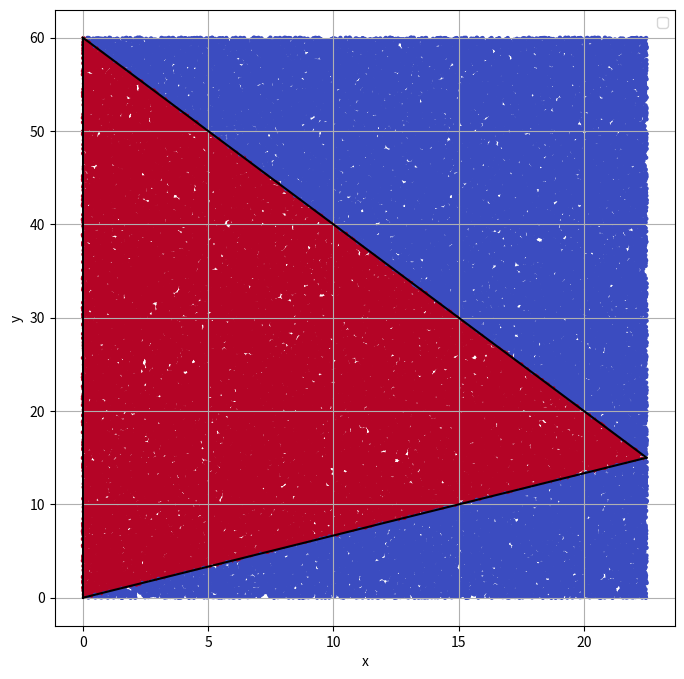

The script that saved this image:
import numpy as np
import matplotlib.pyplot as plt
import math

# Задание 1. Вычисление площади треугольника методом Монте-Карло

# Границы треугольника
x1, y1 = 0, 0
x2, y2 = 22.5, 15
x3, y3 = 0, 60

# Количество случайных точек
N = 100000

# Генерация случайных точек в прямоугольнике, содержащем треугольник
x_min, x_max = 0, 22.5
y_min, y_max = 0, 60
x_random = np.random.uniform(x_min, x_max, N)
y_random = np.random.uniform(y_min, y_max, N)

# Проверка попадания точек внутрь треугольника
def is_inside_triangle(x, y):
    # Используем метод барицентрических координат
    denominator = (y2 - y3) * (x1 - x3) + (x3 - x2) * (y1 - y3)
    a = ((y2 - y3) * (x - x3) + (x3 - x2) * (y - y3)) / denominator
    b = ((y3 - y1) * (x - x3) + (x1 - x3) * (y - y3)) / denominator
    c = 1 - a - b
    return (a >= 0) & (b >= 0) & (c >= 0)

inside = is_inside_triangle(x_random, y_random)

# Количество точек внутри треугольника
M = np.sum(inside)

# Вычисление площади методом Монте-Карло
area_rectangle = (x_max - x_min) * (y_max - y_min)
area_triangle = (M / N) * area_rectangle

# Построение графика
plt.figure(figsize=(8, 8))
plt.scatter(x_random, y_random, c=inside, cmap='coolwarm', s=5)
plt.plot([x1, x2], [y1, y2], 'k-')
plt.plot([x2, x3], [y2, y3], 'k-')
plt.plot([x3, x1], [y3, y1], 'k-')
plt.legend()
plt.xlabel("x")
plt.ylabel("y")
plt.grid()
plt.show()

print("Ответ по Монте-Карло", area_triangle)
print("Абсолютная ошибка", abs(area_triangle-675))
print("Относительная ошибка", abs(area_triangle-675)/675)